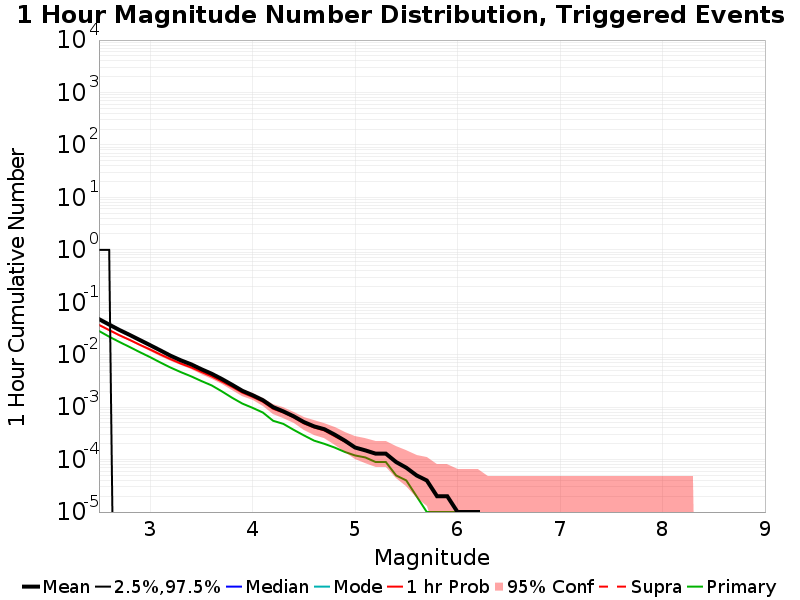

The file beside this chart, header and first rows:
Mag, Mean, 2.5 %ile, 97.5 %ile, Median, Mode, 1 hr Probability, 1 hr Supra-Seis Prob, Primary Aftershocks Mean
2.5, 0.04777, 0.0, 1.0, 0.0, 0.0, 0.03711, 0.0, 0.0284
2.6, 0.03753, 0.0, 1.0, 0.0, 0.0, 0.02949, 0.0, 0.02208
2.7, 0.02961, 0.0, 0.0, 0.0, 0.0, 0.02351, 0.0, 0.0175
2.8, 0.02385, 0.0, 0.0, 0.0, 0.0, 0.01916, 0.0, 0.01403
2.9, 0.01902, 0.0, 0.0, 0.0, 0.0, 0.01543, 0.0, 0.01117
3.0, 0.01518, 0.0, 0.0, 0.0, 0.0, 0.01254, 0.0, 0.00898
3.1, 0.01207, 0.0, 0.0, 0.0, 0.0, 0.0101, 0.0, 0.0071
3.2, 0.00955, 0.0, 0.0, 0.0, 0.0, 0.00822, 0.0, 0.00568
3.3, 0.00781, 0.0, 0.0, 0.0, 0.0, 0.00677, 0.0, 0.00465
3.4, 0.00656, 0.0, 0.0, 0.0, 0.0, 0.00573, 0.0, 0.00387
3.5, 0.00529, 0.0, 0.0, 0.0, 0.0, 0.0047, 0.0, 0.00315
3.6, 0.00434, 0.0, 0.0, 0.0, 0.0, 0.00387, 0.0, 0.0026
3.7, 0.00344, 0.0, 0.0, 0.0, 0.0, 0.00308, 0.0, 0.002
3.8, 0.00267, 0.0, 0.0, 0.0, 0.0, 0.00244, 0.0, 0.00151
3.9, 0.00205, 0.0, 0.0, 0.0, 0.0, 0.00189, 0.0, 0.00117
4.0, 0.00169, 0.0, 0.0, 0.0, 0.0, 0.00157, 0.0, 9.7E-4
4.1, 0.00136, 0.0, 0.0, 0.0, 0.0, 0.00127, 0.0, 7.9E-4
4.2, 0.001, 0.0, 0.0, 0.0, 0.0, 9.3E-4, 0.0, 5.5E-4
4.3, 8.3E-4, 0.0, 0.0, 0.0, 0.0, 7.9E-4, 0.0, 4.8E-4
4.4, 6.7E-4, 0.0, 0.0, 0.0, 0.0, 6.4E-4, 0.0, 3.7E-4
4.5, 5.2E-4, 0.0, 0.0, 0.0, 0.0, 4.9E-4, 0.0, 2.9E-4
4.6, 4.3E-4, 0.0, 0.0, 0.0, 0.0, 4.1E-4, 0.0, 2.3E-4
4.7, 3.8E-4, 0.0, 0.0, 0.0, 0.0, 3.6E-4, 0.0, 2.0E-4
4.8, 3.0E-4, 0.0, 0.0, 0.0, 0.0, 2.8E-4, 0.0, 1.7E-4
4.9, 2.3E-4, 0.0, 0.0, 0.0, 0.0, 2.2E-4, 0.0, 1.4E-4
5.0, 1.7E-4, 0.0, 0.0, 0.0, 0.0, 1.7E-4, 0.0, 1.2E-4
5.1, 1.5E-4, 0.0, 0.0, 0.0, 0.0, 1.5E-4, 0.0, 1.1E-4
5.2, 1.3E-4, 0.0, 0.0, 0.0, 0.0, 1.3E-4, 0.0, 9.0E-5
5.3, 1.3E-4, 0.0, 0.0, 0.0, 0.0, 1.3E-4, 0.0, 9.0E-5
5.4, 9.0E-5, 0.0, 0.0, 0.0, 0.0, 9.0E-5, 0.0, 5.0E-5
5.5, 7.0E-5, 0.0, 0.0, 0.0, 0.0, 7.0E-5, 0.0, 4.0E-5
5.6, 5.0E-5, 0.0, 0.0, 0.0, 0.0, 5.0E-5, 0.0, 2.0E-5
5.7, 4.0E-5, 0.0, 0.0, 0.0, 0.0, 4.0E-5, 0.0, 1.0E-5
5.8, 2.0E-5, 0.0, 0.0, 0.0, 0.0, 2.0E-5, 0.0, 1.0E-5
5.9, 2.0E-5, 0.0, 0.0, 0.0, 0.0, 2.0E-5, 0.0, 1.0E-5
6.0, 1.0E-5, 0.0, 0.0, 0.0, 0.0, 1.0E-5, 0.0, 1.0E-5
6.1, 1.0E-5, 0.0, 0.0, 0.0, 0.0, 1.0E-5, 0.0, 1.0E-5
6.2, 1.0E-5, 0.0, 0.0, 0.0, 0.0, 1.0E-5, 0.0, 1.0E-5
6.3, 0.0, 0.0, 0.0, 0.0, 0.0, 0.0, 0.0, 0.0
6.4, 0.0, 0.0, 0.0, 0.0, 0.0, 0.0, 0.0, 0.0
6.5, 0.0, 0.0, 0.0, 0.0, 0.0, 0.0, 0.0, 0.0
6.6, 0.0, 0.0, 0.0, 0.0, 0.0, 0.0, 0.0, 0.0
6.7, 0.0, 0.0, 0.0, 0.0, 0.0, 0.0, 0.0, 0.0
6.8, 0.0, 0.0, 0.0, 0.0, 0.0, 0.0, 0.0, 0.0
6.9, 0.0, 0.0, 0.0, 0.0, 0.0, 0.0, 0.0, 0.0
7.0, 0.0, 0.0, 0.0, 0.0, 0.0, 0.0, 0.0, 0.0
7.1, 0.0, 0.0, 0.0, 0.0, 0.0, 0.0, 0.0, 0.0
7.2, 0.0, 0.0, 0.0, 0.0, 0.0, 0.0, 0.0, 0.0
7.3, 0.0, 0.0, 0.0, 0.0, 0.0, 0.0, 0.0, 0.0
7.4, 0.0, 0.0, 0.0, 0.0, 0.0, 0.0, 0.0, 0.0
7.5, 0.0, 0.0, 0.0, 0.0, 0.0, 0.0, 0.0, 0.0
7.6, 0.0, 0.0, 0.0, 0.0, 0.0, 0.0, 0.0, 0.0
7.7, 0.0, 0.0, 0.0, 0.0, 0.0, 0.0, 0.0, 0.0
7.8, 0.0, 0.0, 0.0, 0.0, 0.0, 0.0, 0.0, 0.0
7.9, 0.0, 0.0, 0.0, 0.0, 0.0, 0.0, 0.0, 0.0
8.0, 0.0, 0.0, 0.0, 0.0, 0.0, 0.0, 0.0, 0.0
8.1, 0.0, 0.0, 0.0, 0.0, 0.0, 0.0, 0.0, 0.0
8.2, 0.0, 0.0, 0.0, 0.0, 0.0, 0.0, 0.0, 0.0
8.3, 0.0, 0.0, 0.0, 0.0, 0.0, 0.0, 0.0, 0.0
8.4, 0.0, 0.0, 0.0, 0.0, 0.0, 0.0, 0.0, 0.0
... 6 more rows
